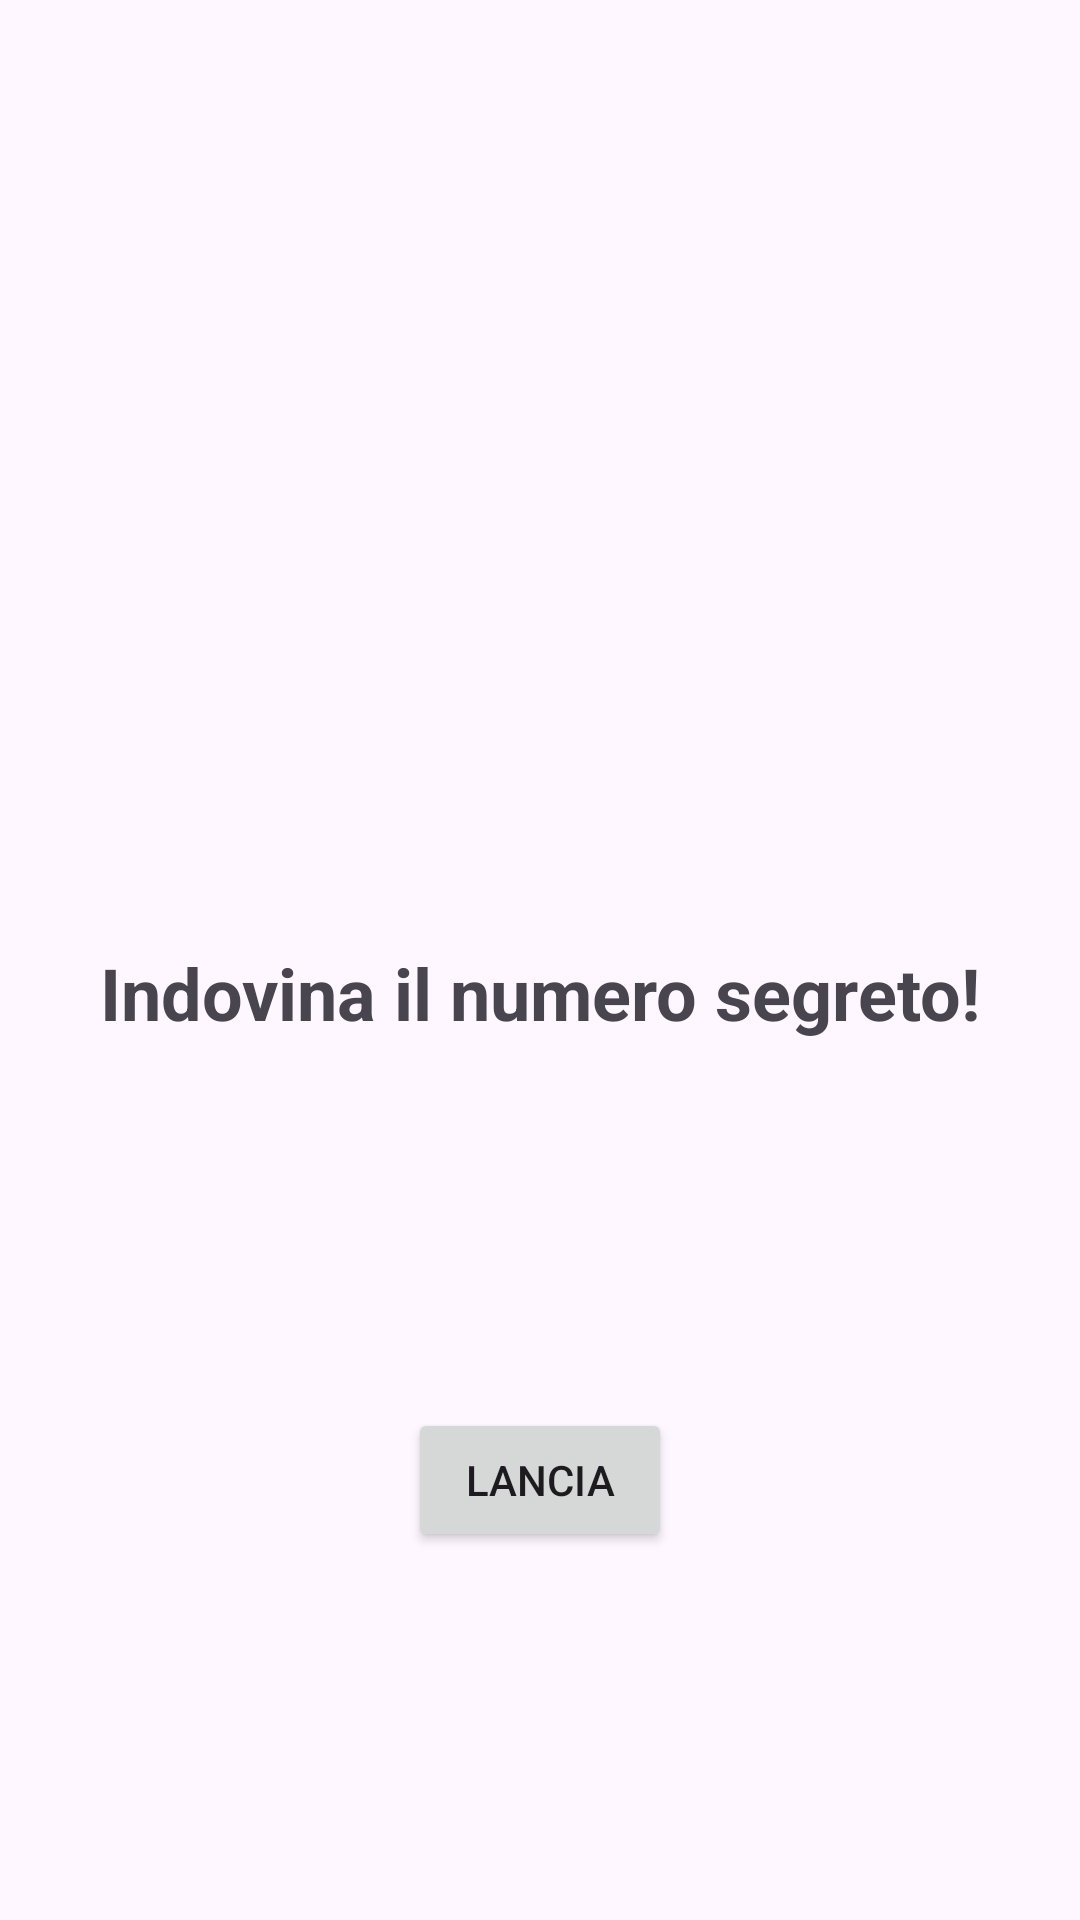

The Android layout XML behind this screen, and the referenced resources:
<!-- AndroidManifest.xml: application theme Theme.rollthedice -->
<!-- res/layout/activity_main.xml -->
<?xml version="1.0" encoding="utf-8"?>
<androidx.constraintlayout.widget.ConstraintLayout xmlns:android="http://schemas.android.com/apk/res/android"
    xmlns:app="http://schemas.android.com/apk/res-auto"
    xmlns:tools="http://schemas.android.com/tools"
    android:id="@+id/main"
    android:layout_width="match_parent"
    android:layout_height="match_parent"
    tools:context=".MainActivity">

    <TextView
        android:id="@+id/textViewTitle"
        android:layout_width="wrap_content"
        android:layout_height="wrap_content"
        android:text="Indovina il numero segreto!"
        android:textSize="24sp"
        android:textStyle="bold"
        app:layout_constraintBottom_toTopOf="@+id/buttonRoll"
        app:layout_constraintEnd_toEndOf="parent"
        app:layout_constraintStart_toStartOf="parent"
        app:layout_constraintTop_toTopOf="@+id/guideline" />

    <ImageView
        android:id="@+id/imageViewDice"
        android:layout_width="100dp"
        android:layout_height="90dp"
        app:layout_constraintBottom_toTopOf="@+id/guideline"
        app:layout_constraintEnd_toStartOf="@+id/guideline2"
        app:layout_constraintStart_toStartOf="parent"
        app:layout_constraintTop_toTopOf="parent"
        app:srcCompat="@drawable/dices" />

    <Button
        android:id="@+id/buttonRoll"
        android:layout_width="wrap_content"
        android:layout_height="wrap_content"
        android:text="Lancia"
        app:layout_constraintBottom_toBottomOf="parent"
        app:layout_constraintEnd_toEndOf="parent"
        app:layout_constraintStart_toStartOf="parent"
        app:layout_constraintTop_toBottomOf="@+id/textViewTitle" />

    <androidx.constraintlayout.widget.Guideline
        android:id="@+id/guideline"
        android:layout_width="wrap_content"
        android:layout_height="wrap_content"
        android:orientation="horizontal"
        app:layout_constraintGuide_percent="0.3" />

    <androidx.constraintlayout.widget.Guideline
        android:id="@+id/guideline2"
        android:layout_width="wrap_content"
        android:layout_height="wrap_content"
        android:orientation="vertical"
        app:layout_constraintGuide_percent="0.5" />

</androidx.constraintlayout.widget.ConstraintLayout>
<!-- resources referenced by this layout -->
<resources>
  <style name="Theme.rollthedice" parent="Base.Theme.rollthedice" />
  <style name="Base.Theme.rollthedice" parent="Theme.Material3.DayNight.NoActionBar">
          
          
      </style>
</resources>
